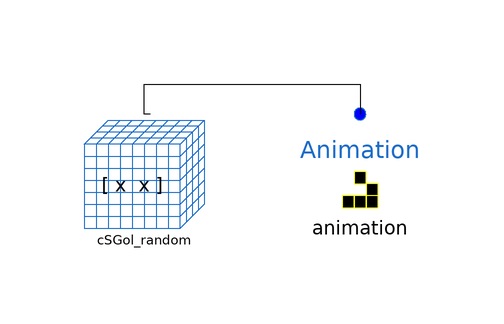

The Modelica model whose source follows is shown above as a component diagram (icons at their Placement, wires along their Line points).

model Random_Animation "Random GOL model with animation"
  extends Modelica.Icons.Example;
  CSGol_random cSGol_random
    annotation (Placement(transformation(extent={{-58,-10},{-38,10}})));
  CellularAutomataLib.Components.Basic.Animation animation(
    WindowX=100,
    WindowY=100,
    displayDelay=0,
    name="GOL_random",
    save_video=true,              redeclare function SetDisplayFunction =
        GOLSetDisplay)
    annotation (Placement(transformation(extent={{-22,-10},{-2,10}})));
equation
  connect(cSGol_random.Space, animation.Space) annotation (Line(points={{-47,11},
          {-48,11},{-48,16},{-12,16},{-12,11}}, color={0,0,0}));
  annotation (Icon(coordinateSystem(preserveAspectRatio=false)), Diagram(
        coordinateSystem(preserveAspectRatio=false)),
    Documentation(info="<html>
<p>This model includes a CSGol_random model combined with the Animation model in order to generate the graphical animation during the simulation.</p>
</html>"),
    experiment(StopTime=250, __Dymola_Algorithm="Dassl"));
end Random_Animation;